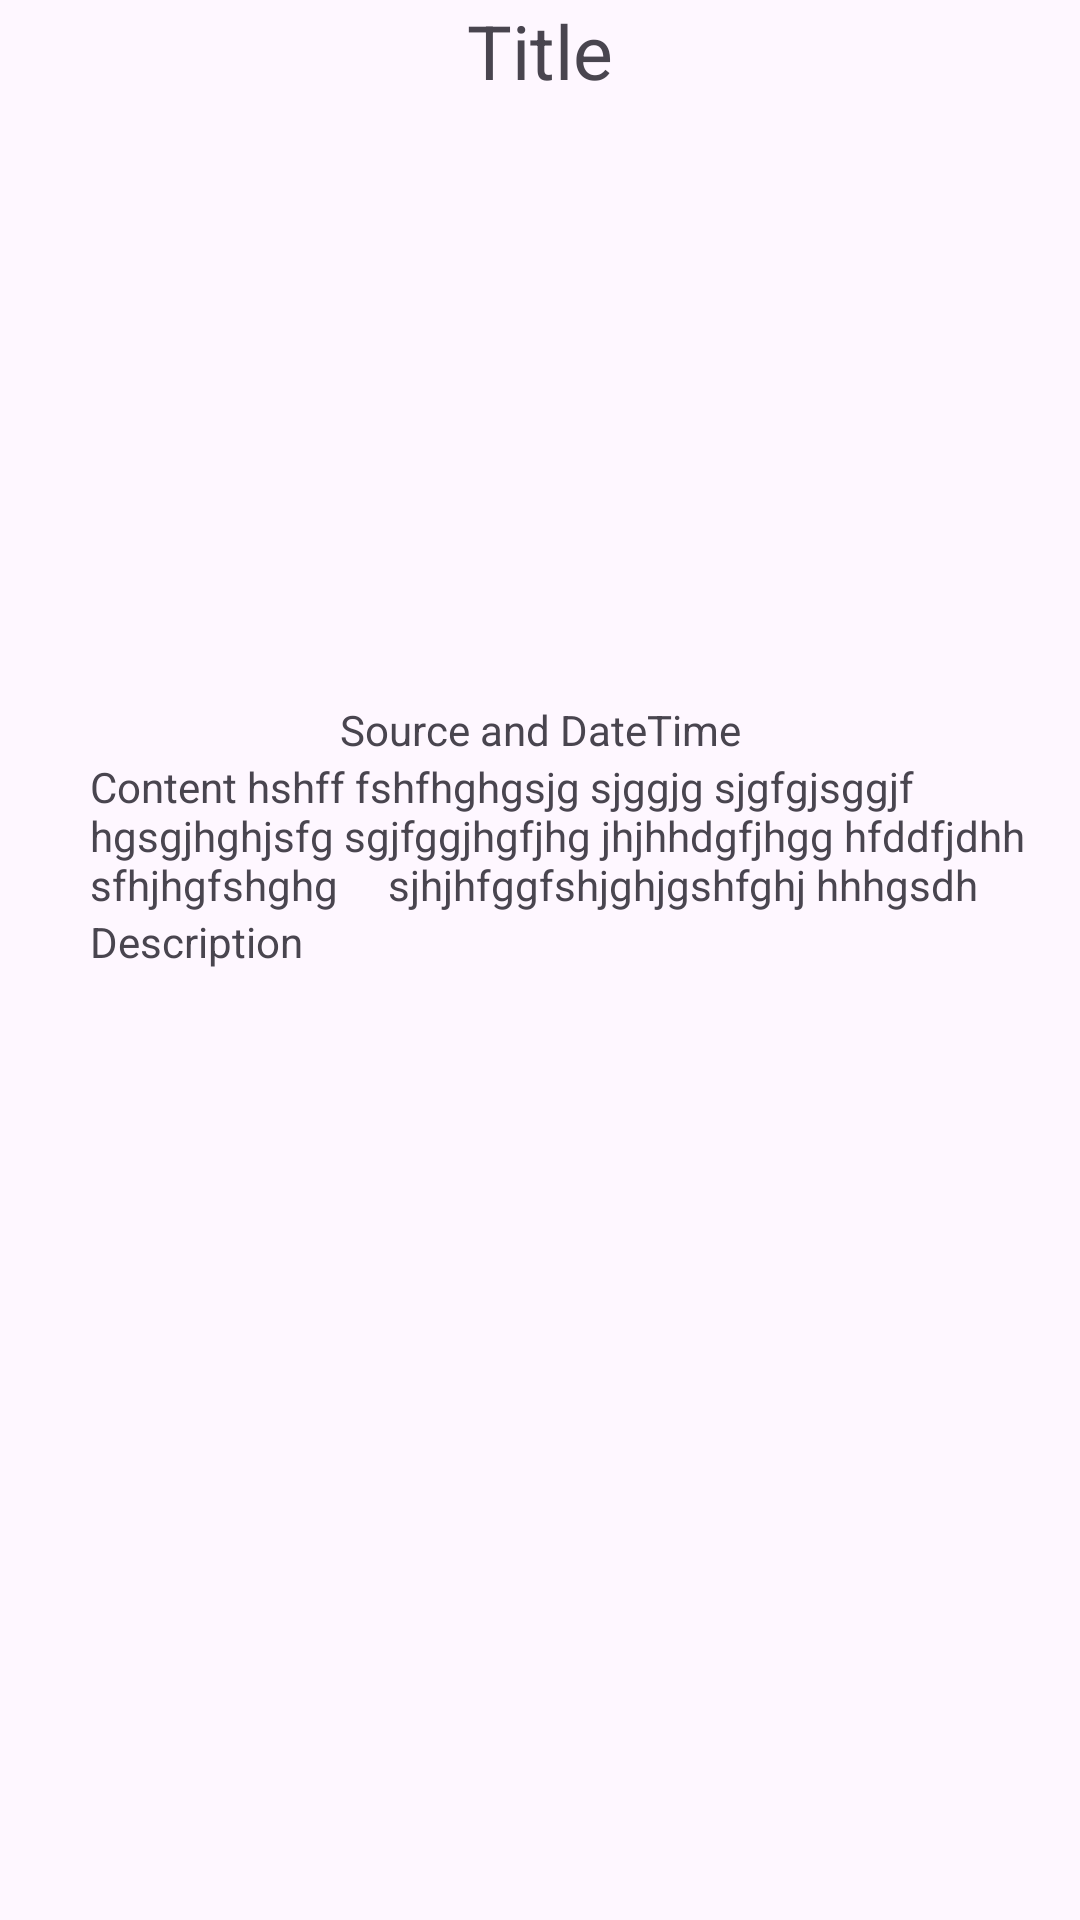

Android layout source for this screen:
<!-- AndroidManifest.xml: application theme Theme.NewsApp -->
<!-- res/layout/news_show.xml -->
<?xml version="1.0" encoding="utf-8"?>
<RelativeLayout xmlns:android="http://schemas.android.com/apk/res/android"
    xmlns:app="http://schemas.android.com/apk/res-auto"
    xmlns:tools="http://schemas.android.com/tools"
    android:layout_width="match_parent"
    android:layout_height="match_parent">

    <TextView
        android:id="@+id/title"
        android:layout_width="match_parent"
        android:layout_height="wrap_content"
        android:gravity="center"
        android:text="Title"
        android:textSize="25dp"/>

    <ImageView
        android:id="@+id/imageView"
        android:layout_width="wrap_content"
        android:layout_height="200dp"
        tools:srcCompat="@tools:sample/backgrounds/scenic"
        android:layout_below="@+id/title"/>

    <TextView
        android:id="@+id/source"
        android:layout_width="match_parent"
        android:layout_height="wrap_content"
        android:gravity="center"
        android:text="Source and DateTime"
        android:layout_below="@+id/imageView"/>

    <TextView
        android:id="@+id/content"
        android:layout_width="match_parent"
        android:layout_height="wrap_content"
        android:layout_below="@+id/source"
        android:paddingStart="30dp"
        android:text="Content hshff fshfhghgsjg sjggjg sjgfgjsggjf hgsgjhghjsfg sgjfggjhgfjhg jhjhhdgfjhgg hfddfjdhh sfhjhgfshghg     sjhjhfggfshjghjgshfghj hhhgsdh"/>

    <TextView
        android:id="@+id/Desc"
        android:layout_width="match_parent"
        android:layout_height="wrap_content"
        android:layout_below="@+id/content"
        android:text="Description"
        android:paddingStart="30dp"/>

</RelativeLayout>
<!-- resources referenced by this layout -->
<resources>
  <style name="Theme.NewsApp" parent="Base.Theme.NewsApp" />
  <style name="Base.Theme.NewsApp" parent="Theme.Material3.DayNight.NoActionBar">
          
  
          
  
      </style>
</resources>
